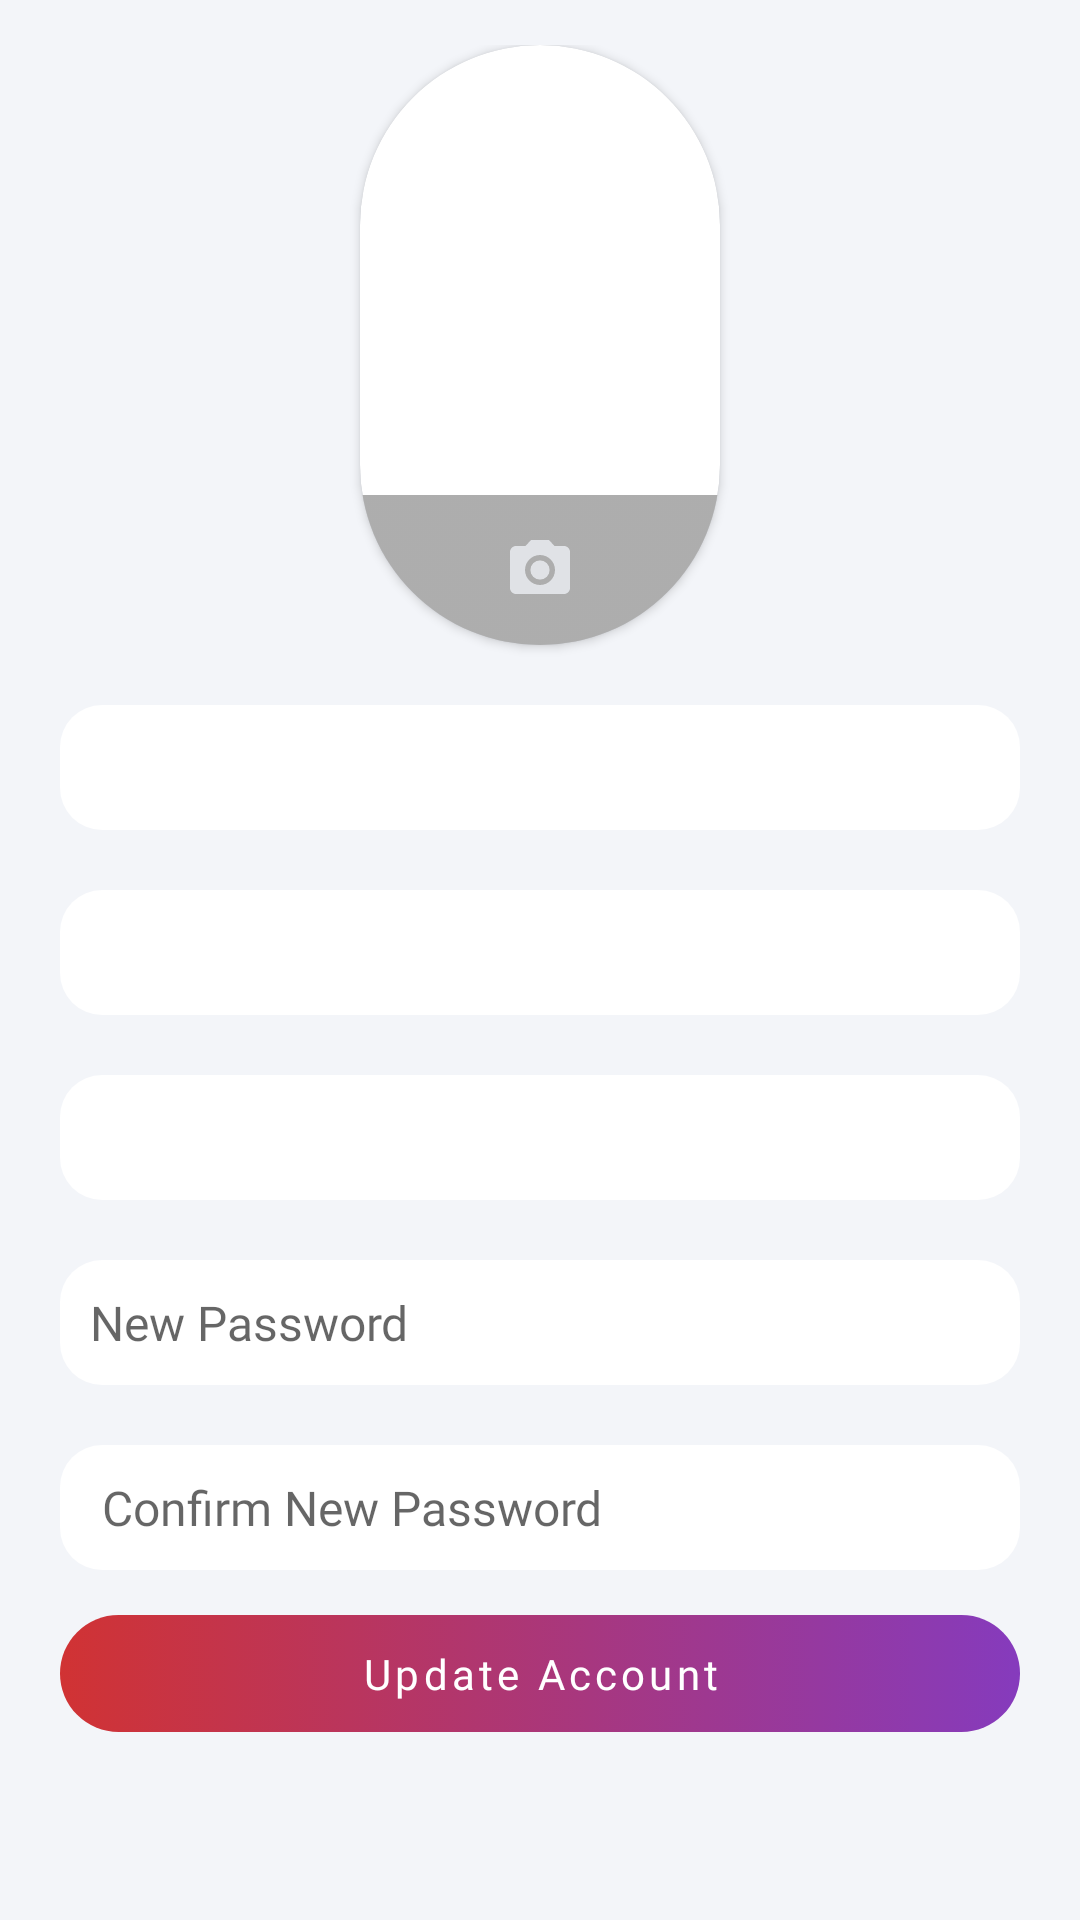

Produce the Android XML layout that renders to this screen, including the resource entries it uses.
<!-- AndroidManifest.xml: application theme Theme.ESkills -->
<!-- res/layout/fragment_profile.xml -->
<?xml version="1.0" encoding="utf-8"?>
<FrameLayout xmlns:android="http://schemas.android.com/apk/res/android"
    xmlns:tools="http://schemas.android.com/tools"
    android:layout_width="match_parent"
    android:layout_height="match_parent"
    xmlns:app="http://schemas.android.com/apk/res-auto"
    tools:context=".Views.Fragments.ProfileFragment"
    android:background="@color/backgroundcolor">

    <ScrollView
        android:layout_width="match_parent"
        android:layout_height="match_parent"
        android:id="@+id/scroll_profile">
        <RelativeLayout
            android:layout_width="match_parent"
            android:layout_height="match_parent"
            android:paddingTop="15dp"
            android:paddingStart="20dp"
            android:paddingEnd="20dp">

            <androidx.cardview.widget.CardView
                android:id="@+id/profile_image_cardview"
                android:layout_width="match_parent"
                android:layout_height="200dp"
                android:layout_centerHorizontal="true"
                android:layout_marginStart="200dp"
                android:background="@color/white"
                android:elevation="12dp"
                android:innerRadius="0dp"
                android:shape="ring"
                android:thicknessRatio="1.9"
                app:cardCornerRadius="60dp">
                <RelativeLayout
                    android:layout_width="match_parent"
                    android:layout_height="match_parent">
                    <ImageView
                        android:id="@+id/profile_image"
                        android:layout_width="match_parent"
                        android:layout_height="match_parent"
                        android:layout_alignParentTop="true"
                        android:layout_centerHorizontal="true"
                        android:scaleType="centerCrop"
                        />
                    <RelativeLayout
                        android:id="@+id/add_image_layout"
                        android:layout_width="match_parent"
                        android:layout_height="50dp"
                        android:background="@drawable/gradient_profile"
                        android:layout_alignParentBottom="true">
                        <ImageView
                            android:id="@+id/pick_an_image"
                            android:layout_width="wrap_content"
                            android:layout_height="wrap_content"
                            android:src="@drawable/ic_camera_alt_24"
                            android:layout_centerHorizontal="true"
                            android:layout_marginBottom="10dp"
                            android:layout_centerInParent="true"></ImageView>
                    </RelativeLayout>

                </RelativeLayout>

            </androidx.cardview.widget.CardView>

            <EditText
                android:id="@+id/first_name"
                android:layout_width="match_parent"
                android:layout_height="wrap_content"
                android:background="@drawable/input_question_text"
                android:ems="10"
                android:layout_below="@id/profile_image_cardview"
                android:layout_marginTop="20dp"
                android:fontFamily="@font/jost_medium"
                android:paddingStart="10dp"
                android:paddingTop="10dp"
                android:paddingEnd="10dp"
                android:paddingBottom="10dp"
                android:shadowColor="#51000000"
                android:shadowDx="0"
                android:shadowDy="2"
                android:textColor="@color/black"
                android:textSize="16sp" />

            <EditText
                android:id="@+id/last_name"
                android:layout_width="match_parent"
                android:layout_height="wrap_content"
                android:background="@drawable/input_question_text"
                android:ems="10"
                android:layout_below="@id/first_name"
                android:layout_marginTop="20dp"
                android:fontFamily="@font/jost_medium"
                android:paddingStart="10dp"
                android:paddingTop="10dp"
                android:paddingEnd="10dp"
                android:paddingBottom="10dp"
                android:shadowColor="#51000000"
                android:shadowDx="0"
                android:shadowDy="2"
                android:textColor="@color/black"
                android:textSize="16sp" />

            <EditText
                android:id="@+id/emailaddress_profile"
                android:layout_width="match_parent"
                android:layout_height="wrap_content"
                android:background="@drawable/input_question_text"
                android:ems="10"
                android:layout_below="@id/last_name"
                android:layout_marginTop="20dp"
                android:fontFamily="@font/jost_medium"
                android:paddingStart="10dp"
                android:paddingTop="10dp"
                android:paddingEnd="10dp"
                android:paddingBottom="10dp"
                android:shadowColor="#51000000"
                android:shadowDx="0"
                android:shadowDy="2"
                android:textColor="@color/black"
                android:textSize="16sp" />



            <EditText
                android:id="@+id/password_profile"
                android:layout_width="match_parent"
                android:layout_height="wrap_content"
                android:background="@drawable/input_question_text"
                android:ems="10"
                android:layout_below="@id/emailaddress_profile"
                android:layout_marginTop="20dp"
                android:fontFamily="@font/jost_medium"
                android:inputType="textPassword"
                android:paddingStart="10dp"
                android:paddingTop="10dp"
                android:hint="New Password"
                android:paddingEnd="10dp"
                android:paddingBottom="10dp"
                android:shadowColor="#51000000"
                android:shadowDx="0"
                android:shadowDy="2"
                android:textColor="@color/black"
                android:textSize="16sp" />

            <EditText
                android:id="@+id/password_verify"
                android:layout_width="match_parent"
                android:layout_height="wrap_content"
                android:background="@drawable/input_question_text"
                android:ems="10"
                android:layout_below="@id/password_profile"
                android:layout_marginTop="20dp"
                android:fontFamily="@font/jost_medium"
                android:paddingStart="10dp"
                android:paddingTop="10dp"
                android:inputType="textPassword"
                android:hint=" Confirm New Password"
                android:paddingEnd="10dp"
                android:paddingBottom="10dp"
                android:shadowColor="#51000000"
                android:shadowDx="0"
                android:shadowDy="2"
                android:textColor="@color/black"
                android:textSize="16sp" />

            <TextView
                android:id="@+id/update_account"
                android:layout_width="match_parent"
                android:layout_height="wrap_content"
                android:background="@drawable/button"
                android:layout_marginTop="15dp"
                android:fontFamily="@font/jost_bold"
                android:gravity="center"
                android:layout_below="@id/password_verify"
                android:layout_marginBottom="20dp"
                android:letterSpacing="0.1"
                android:paddingTop="10dp"
                android:paddingBottom="10dp"
                android:shadowColor="#51000000"
                android:shadowDx="0"
                android:shadowDy="2"
                android:text="Update Account"
                android:textColor="@color/white" />

        </RelativeLayout>
    </ScrollView>


</FrameLayout>
<!-- resources referenced by this layout -->
<resources>
  <color name="backgroundcolor">#f3f5f9</color>
  <color name="black">#FF000000</color>
  <color name="white">#FFFFFFFF</color>
  <!-- drawable button (drawable) -->
  <?xml version="1.0" encoding="utf-8"?>
  <selector xmlns:android="http://schemas.android.com/apk/res/android">
      <item>
          <shape>
              <gradient android:angle="0" android:endColor="#c26300aa" android:startColor="#ccc80202" android:type="linear" />
              <corners android:radius="50dp" />
          </shape>
      </item>
  </selector>
  <!-- drawable gradient_profile (drawable) -->
  <?xml version="1.0" encoding="utf-8"?>
  <selector xmlns:android="http://schemas.android.com/apk/res/android">
      <item>
          <shape>
              <gradient android:angle="0" android:endColor="#61282828" android:startColor="#61282828" android:type="linear" />
  
          </shape>
      </item>
  </selector>
  <!-- drawable ic_camera_alt_24 (drawable) -->
  <vector android:height="24dp" android:tint="#E0E2E6"
      android:viewportHeight="24" android:viewportWidth="24"
      android:width="24dp" xmlns:android="http://schemas.android.com/apk/res/android">
      <path android:fillColor="@android:color/white" android:pathData="M12,12m-3.2,0a3.2,3.2 0,1 1,6.4 0a3.2,3.2 0,1 1,-6.4 0"/>
      <path android:fillColor="@android:color/white" android:pathData="M9,2L7.17,4L4,4c-1.1,0 -2,0.9 -2,2v12c0,1.1 0.9,2 2,2h16c1.1,0 2,-0.9 2,-2L22,6c0,-1.1 -0.9,-2 -2,-2h-3.17L15,2L9,2zM12,17c-2.76,0 -5,-2.24 -5,-5s2.24,-5 5,-5 5,2.24 5,5 -2.24,5 -5,5z"/>
  </vector>
  <!-- drawable input_question_text (drawable) -->
  <?xml version="1.0" encoding="utf-8"?>
  <selector xmlns:android="http://schemas.android.com/apk/res/android">
      <item>
          <shape>
              <gradient android:angle="0" android:endColor="#fff" android:startColor="#fff" android:type="linear" />
              <corners android:radius="14dp" />
          </shape>
      </item>
  </selector>
  <style name="Theme.ESkills" parent="Theme.MaterialComponents.DayNight.NoActionBar">
          
          <item name="colorPrimary">#6300aa</item>
          <item name="colorPrimaryVariant">#6300aa</item>
          <item name="colorOnPrimary">@color/white</item>
          
          <item name="colorSecondary">@color/teal_200</item>
          <item name="colorSecondaryVariant">@color/teal_700</item>
          <item name="colorOnSecondary">@color/black</item>
  
          
          <item name="android:statusBarColor" tools:targetApi="l">?attr/colorPrimaryVariant</item>
          
          <item name="android:windowBackground">@drawable/splashscreen</item>
      </style>
  <color name="teal_200">#FF03DAC5</color>
  <color name="teal_700">#FF018786</color>
  <!-- drawable splashscreen (drawable) -->
  <layer-list xmlns:android="http://schemas.android.com/apk/res/android">
  
      <item android:drawable="@color/backgroundcolor" />
      <item
          android:width="60dp"
          android:height="60dp"
          android:drawable="@drawable/logo"
          android:gravity="center"
          android:top="@dimen/cardview_default_elevation"></item>
  
  </layer-list>
  <!-- drawable logo: png bitmap (drawable-hdpi, 44767 bytes) -->
</resources>
